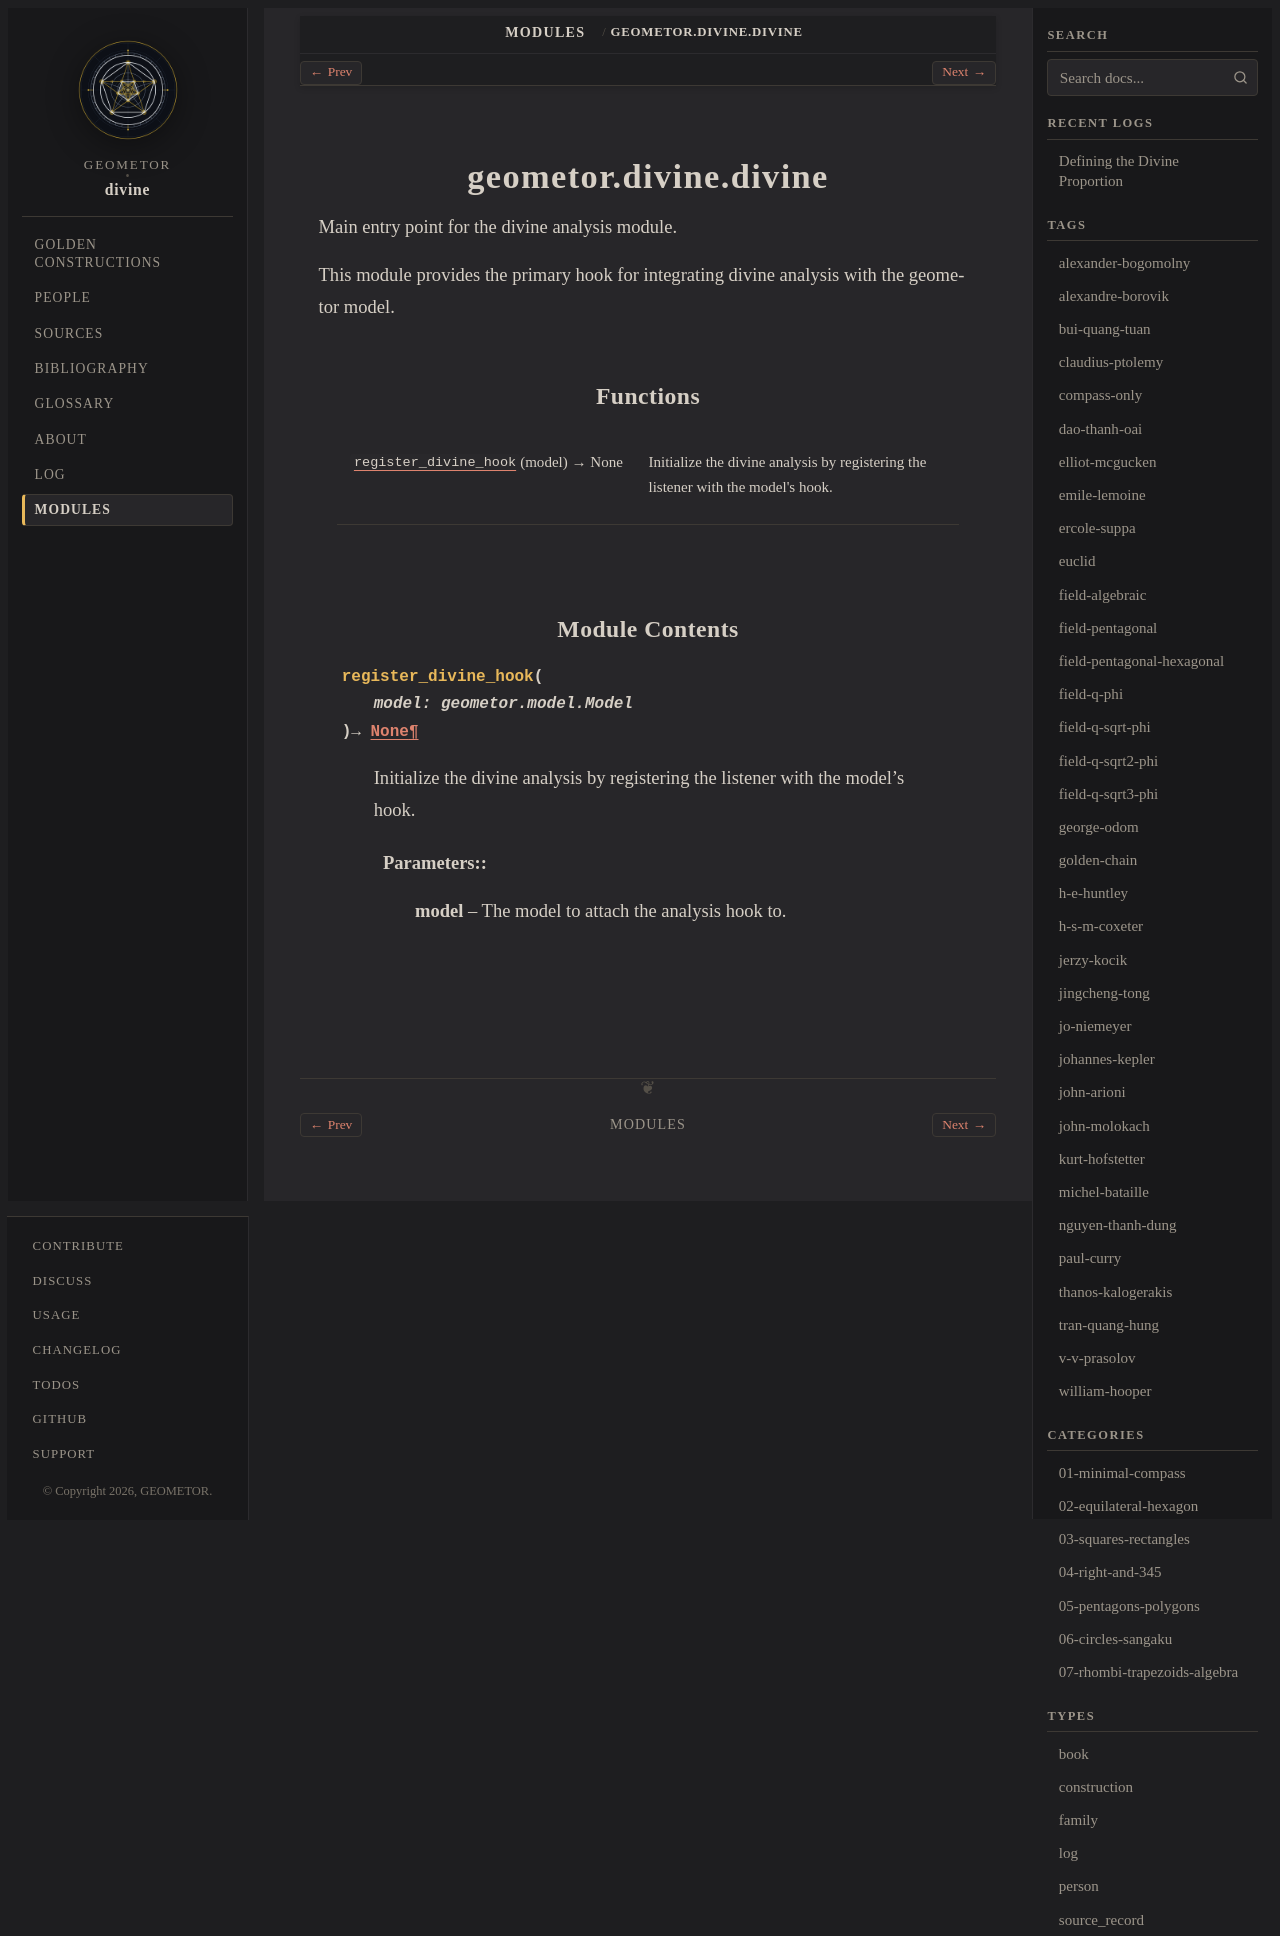

repository: geometor/divine · page: modules/api/geometor/divine/divine/index.html · generator: sphinx

geometor.divine.divine
======================

.. py:module:: geometor.divine.divine

.. autoapi-nested-parse::

   Main entry point for the divine analysis module.

   This module provides the primary hook for integrating divine analysis with the
   geometor model.



Functions
---------

.. autoapisummary::

   geometor.divine.divine.register_divine_hook


Module Contents
---------------

.. py:function:: register_divine_hook(model: geometor.model.Model) -> None

   Initialize the divine analysis by registering the listener with the model's hook.

   :param model: The model to attach the analysis hook to.
